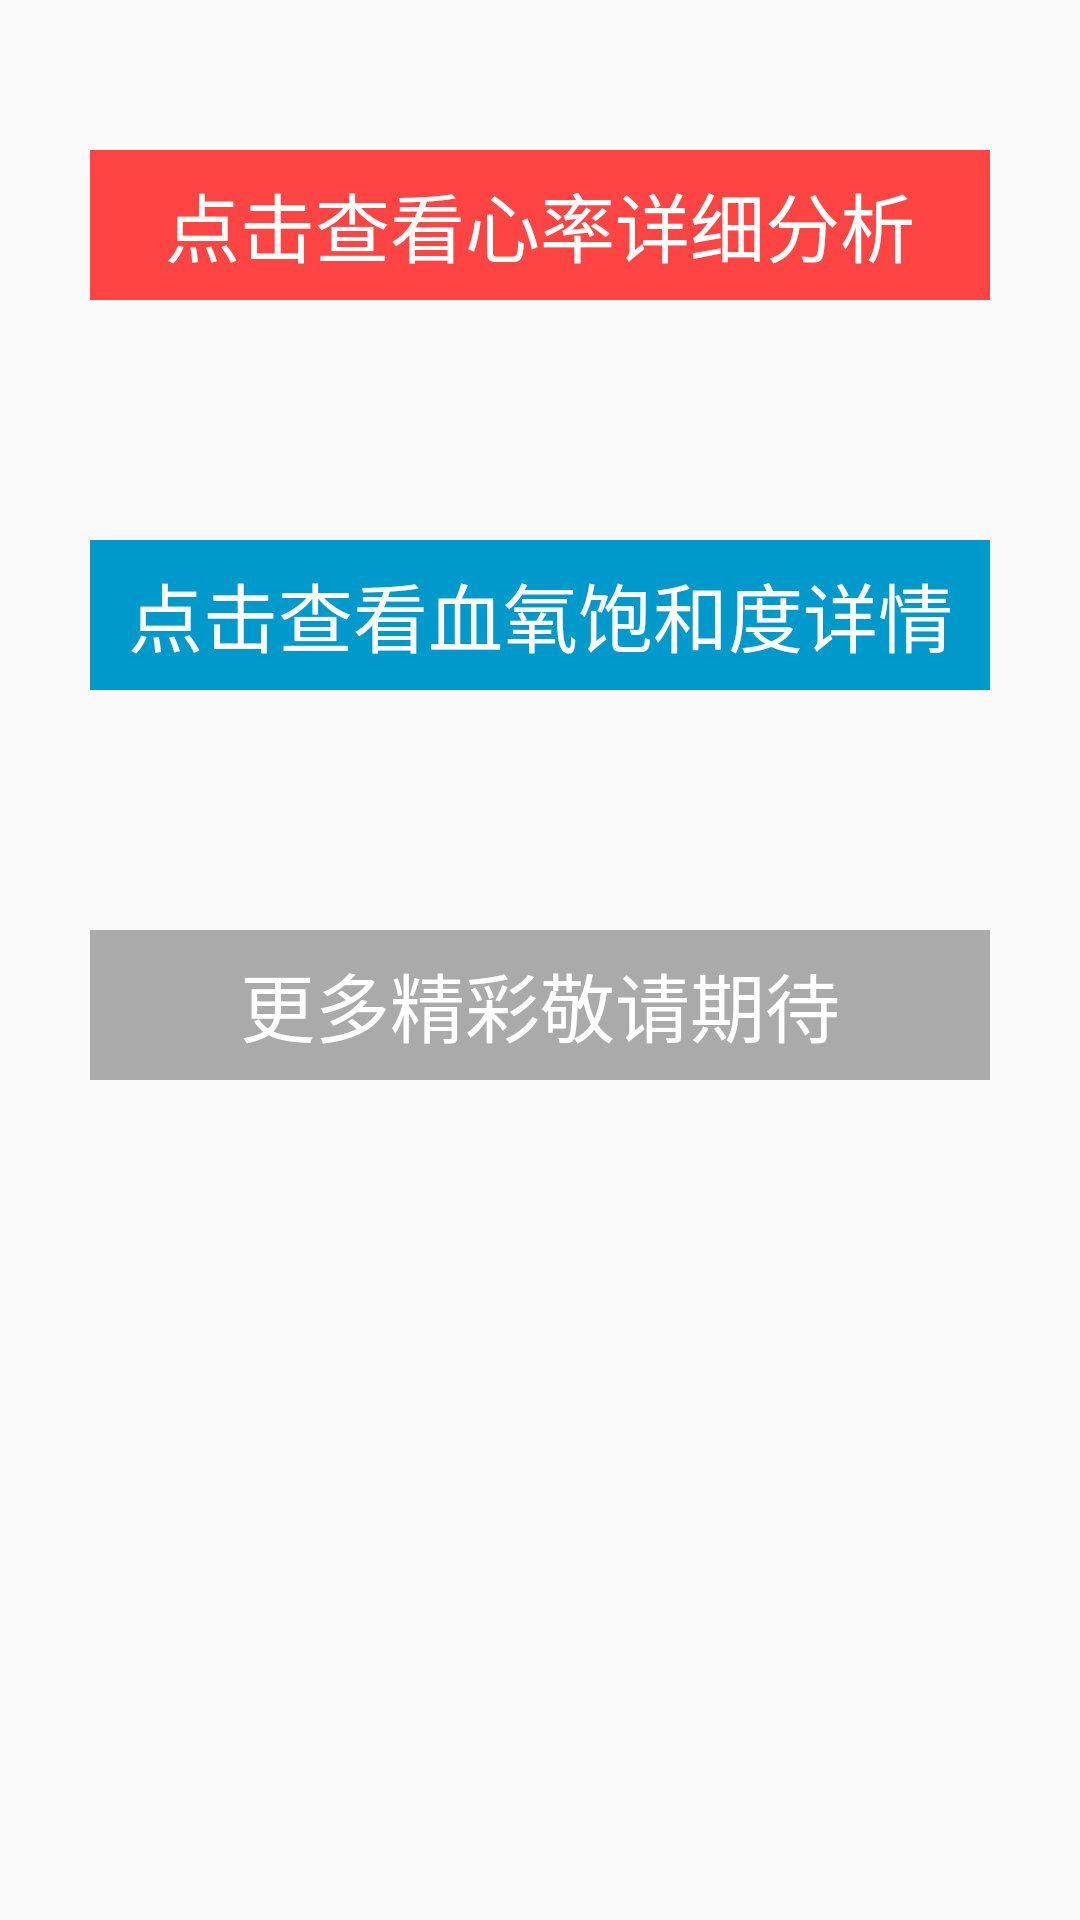

This screen was rendered from an Android layout file. Write that file and the resources it references.
<!-- AndroidManifest.xml: application theme AppTheme -->
<!-- res/layout/fragment_dashboard.xml -->
<?xml version="1.0" encoding="utf-8"?>
<RelativeLayout xmlns:android="http://schemas.android.com/apk/res/android"
    xmlns:app="http://schemas.android.com/apk/res-auto"
    android:layout_width="match_parent"
    android:layout_height="match_parent">


    <LinearLayout
        android:id="@+id/aya_heartbeat"
        android:layout_width="300dp"
        android:layout_height="50dp"
        android:layout_marginTop="50dp"
        android:layout_centerHorizontal="true"
        android:orientation="horizontal"
        android:background="@android:color/holo_red_light">

        <TextView
            android:id="@+id/aya_textView2"
            android:layout_width="wrap_content"
            android:layout_height="match_parent"
            android:layout_weight="1"
            android:gravity="center"
            android:text="点击查看心率详细分析"
            android:textSize="25sp"
            android:textColor="@android:color/white"/>




    </LinearLayout>

    <LinearLayout
        android:id="@+id/aya_bloodOxygen"
        android:layout_width="300dp"
        android:layout_height="50dp"
        android:layout_marginTop="180dp"
        android:layout_centerHorizontal="true"
        android:orientation="horizontal"
        android:background="@android:color/holo_blue_dark">

        <TextView
            android:id="@+id/aya_textView5"
            android:layout_width="wrap_content"
            android:layout_height="match_parent"
            android:layout_weight="1"
            android:text="点击查看血氧饱和度详情"
            android:gravity="center"
            android:textSize="25sp"
            android:textColor="@android:color/white"/>


    </LinearLayout>

    <LinearLayout
        android:layout_width="300dp"
        android:layout_height="50dp"
        android:layout_marginTop="310dp"
        android:layout_centerHorizontal="true"
        android:orientation="horizontal"
        android:background="@android:color/darker_gray">

        <TextView
            android:id="@+id/aya_textView8"
            android:layout_width="wrap_content"
            android:layout_height="match_parent"
            android:layout_weight="1"
            android:text="更多精彩敬请期待"
            android:gravity="center"
            android:textSize="25sp"
            android:textColor="@android:color/white"/>
    </LinearLayout>

</RelativeLayout>
<!-- resources referenced by this layout -->
<resources>
  <style name="AppTheme" parent="Theme.AppCompat.Light.DarkActionBar">
          
          <item name="colorPrimary">@color/colorPrimary</item>
          <item name="colorPrimaryDark">@color/colorPrimaryDark</item>
          <item name="colorAccent">@color/colorAccent</item>
      </style>
  <color name="colorPrimary">#008577</color>
  <color name="colorPrimaryDark">#00574B</color>
  <color name="colorAccent">#D81B60</color>
</resources>
